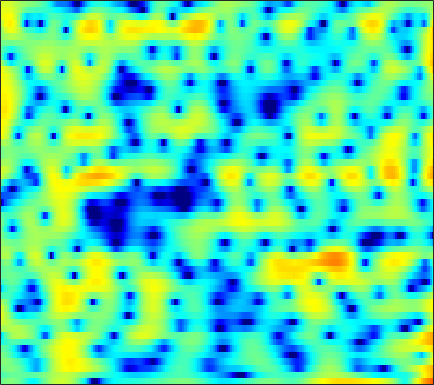

Values plotted in this chart, from the file beside it:
-0.90064, -0.54996, -0.19878, 0.011088, 0.082617, 0.057411, -0.11105, -0.33736, -0.77087, -1.359, -2.0921, -2.7222, -3.6299, -4.4932, -4.9702, -5.1641, -4.76, -4.1299, -3.0413, -1.8815, -0.78312, -0.042089, 0.82518, 1.5438
-2.297, -1.968, -1.604, -1.326, -1.175, -1.046, -0.9955, -1.003, -1.06, -1.159, -1.282, -1.373, -1.475, -1.534, -1.534, -1.468, -1.316, -1.143, -0.8404, -0.4688, -0.04896, 0.2844, 0.7337, 1.168
-0.8606, -0.5307, -0.2257, -0.06205, -0.03372, -0.1144, -0.3338, -0.589, -1.059, -1.682, -2.466, -3.174, -4.279, -5.556, -6.579, -7.821, -8.446, -8.173, -6.904, -5.151, -3.38, -2.15, -0.6744, 0.6004
0.05127, 0.08074, 0.02319, -0.1395, -0.3324, -0.6822, -1.126, -1.519, -2.119, -2.803, -3.571, -4.204, -5.128, -6.119, -6.868, -7.727, -8.123, -7.905, -6.875, -5.31, -3.596, -2.346, -0.8063, 0.5551
-0.1853, -0.4528, -0.9109, -1.496, -2.034, -2.892, -3.906, -4.755, -5.941, -7.077, -7.939, -8.268, -8.187, -7.609, -6.977, -6.004, -4.96, -4.163, -3.09, -2.01, -0.951, -0.176, 0.8128, 1.732
-0.971, -1.248, -1.689, -2.264, -2.834, -3.821, -5.131, -6.39, -8.575, -11.54, -15.23, -16.75, -14.21, -10.66, -8.516, -6.285, -4.537, -3.45, -2.205, -1.109, -0.1163, 0.5737, 1.429, 2.216
-4.559, -4.011, -3.217, -2.545, -2.193, -1.926, -1.895, -1.998, -2.258, -2.571, -2.828, -2.935, -2.949, -2.826, -2.675, -2.461, -2.255, -2.095, -1.875, -1.582, -1.144, -0.6962, 0.03532, 0.8727
-6.519, -4.341, -2.097, -0.536, 0.2945, 1.089, 1.572, 1.769, 1.861, 1.811, 1.645, 1.444, 1.069, 0.5504, 0.04418, -0.8427, -2.068, -3.287, -5.484, -8.575, -11.76, -11.16, -7.268, -3.857
1.336, 1.388, 1.546, 1.734, 1.849, 1.936, 1.932, 1.883, 1.767, 1.581, 1.317, 1.065, 0.6514, 0.1395, -0.3254, -1.06, -1.966, -2.75, -3.893, -4.98, -5.562, -5.406, -4.464, -3.139
3.151, 2.818, 2.356, 1.873, 1.496, 0.9868, 0.4839, 0.1352, -0.2847, -0.6597, -0.9739, -1.169, -1.371, -1.536, -1.643, -1.748, -1.836, -1.881, -1.87, -1.755, -1.524, -1.283, -0.8901, -0.4568
3.822, 3.156, 2.133, 0.9637, 0.004382, -1.376, -2.781, -3.776, -4.867, -5.505, -5.628, -5.486, -5.145, -4.759, -4.479, -4.079, -3.635, -3.232, -2.585, -1.839, -1.041, -0.4294, 0.3659, 1.107
3.476, 2.594, 1.183, -0.5723, -2.186, -4.893, -8.624, -12.74, -23.17, -21.8, -14.43, -11.94, -10.24, -9.586, -9.542, -9.816, -9.92, -9.46, -7.919, -5.732, -3.514, -1.983, -0.1758, 1.339
1.585, 0.9063, -0.1144, -1.345, -2.416, -4.031, -5.779, -7.049, -8.537, -9.386, -9.592, -9.678, -10.02, -10.77, -11.71, -13.86, -17.2, -18.84, -14.54, -9.513, -5.742, -3.482, -1.033, 0.9237
-2.35, -2.266, -2.215, -2.344, -2.584, -3.079, -3.737, -4.336, -5.173, -5.994, -6.889, -7.586, -8.421, -9.104, -9.411, -9.506, -9.102, -8.382, -6.962, -5.212, -3.314, -1.895, -0.1312, 1.407
-7.395, -5.319, -3.624, -2.675, -2.314, -2.22, -2.476, -2.87, -3.614, -4.748, -6.301, -7.733, -10.11, -13.21, -15.33, -14.63, -11.12, -8.583, -5.779, -3.484, -1.535, -0.2534, 1.203, 2.407
-3.069, -2.48, -1.765, -1.271, -1.057, -0.9761, -1.148, -1.433, -2.071, -2.962, -4.068, -5.142, -6.856, -8.589, -9.393, -8.96, -7.055, -5.326, -3.203, -1.384, 0.1487, 1.104, 2.141, 2.94
-1.118, -1.019, -0.8683, -0.7676, -0.7626, -0.832, -0.9962, -1.169, -1.468, -1.736, -2.051, -2.286, -2.495, -2.52, -2.428, -2.075, -1.521, -1.004, -0.2748, 0.475, 1.15, 1.582, 2.052, 2.388
-1.55, -1.245, -1.01, -0.9904, -1.112, -1.444, -1.883, -2.197, -2.468, -2.492, -2.28, -1.93, -1.356, -0.7769, -0.3636, 0.1485, 0.5866, 0.8563, 1.135, 1.338, 1.449, 1.485, 1.521, 1.54
-1.065, -0.3142, 0.09701, -0.06588, -0.5477, -1.73, -3.632, -5.6, -8.488, -8.907, -5.972, -3.668, -1.305, 0.3354, 1.234, 2.035, 2.45, 2.534, 2.373, 1.89, 1.165, 0.5427, -0.2256, -0.6766
1.341, 1.709, 1.856, 1.566, 1.05, -0.06282, -1.691, -3.197, -5.018, -5.135, -3.313, -1.553, 0.368, 1.79, 2.557, 3.157, 3.305, 3.109, 2.406, 1.094, -1.015, -3.416, -8.834, -21.57
1.323, 1.313, 1.213, 0.992, 0.7511, 0.3794, 0.001599, -0.2266, -0.3585, -0.2767, 0.1059, 0.4971, 1.037, 1.553, 1.826, 2.012, 1.954, 1.73, 1.161, 0.29, -0.8938, -1.902, -3.172, -3.946
0.5841, 0.3471, -0.01135, -0.3451, -0.5632, -0.7698, -0.8387, -0.7972, -0.6245, -0.3328, 0.0592, 0.3337, 0.7199, 1.058, 1.232, 1.372, 1.383, 1.306, 1.098, 0.7858, 0.4046, 0.1171, -0.241, -0.5229
-0.2415, -0.9088, -1.889, -2.866, -3.475, -3.945, -3.862, -3.463, -2.656, -1.718, -0.8599, -0.2947, 0.3597, 0.8293, 1.096, 1.321, 1.42, 1.423, 1.366, 1.266, 1.166, 1.092, 1.024, 0.9854
-0.6865, -1.948, -4.112, -7.184, -10.45, -15.9, -13.42, -9.414, -5.686, -3.187, -1.474, -0.4832, 0.4341, 1.014, 1.27, 1.397, 1.329, 1.19, 0.946, 0.7359, 0.6493, 0.704, 0.9375, 1.293
-0.1776, -1.175, -2.717, -4.484, -5.784, -6.865, -6.383, -5.181, -3.302, -1.63, -0.3273, 0.437, 1.09, 1.423, 1.425, 1.109, 0.4132, -0.3664, -1.722, -3.213, -4.153, -3.906, -2.462, -0.6843
-1.395, -1.798, -2.21, -2.459, -2.527, -2.395, -2.014, -1.581, -0.8901, -0.1924, 0.4852, 0.8462, 1.161, 1.231, 1.066, 0.5195, -0.4964, -1.67, -4.04, -7.904, -13.34, -12.01, -6.173, -2.341
-7.084, -6.803, -6.111, -5.29, -4.681, -3.901, -3.147, -2.603, -1.91, -1.264, -0.6963, -0.353, 0.01689, 0.1871, 0.2204, 0.09175, -0.2265, -0.5684, -1.086, -1.498, -1.594, -1.312, -0.5197, 0.5458
-19.87, -15.04, -11.57, -9.512, -8.377, -7.181, -6.15, -5.435, -4.535, -3.674, -2.965, -2.447, -1.869, -1.39, -1.091, -0.758, -0.4755, -0.2784, 0.002668, 0.3257, 0.7287, 1.092, 1.639, 2.22
-11.79, -11.74, -11.52, -11.34, -11.2, -10.8, -9.977, -9.114, -7.831, -6.579, -5.535, -4.818, -4.078, -3.387, -2.938, -2.368, -1.75, -1.254, -0.5529, 0.1867, 0.9612, 1.529, 2.237, 2.886
-6.667, -7.897, -10.05, -13.12, -16.65, -22.44, -18.17, -14.29, -10.94, -8.904, -7.502, -6.814, -6.273, -5.891, -5.678, -5.277, -4.607, -3.854, -2.575, -1.143, 0.2793, 1.237, 2.372, 3.284
-1.391, -2.514, -4.326, -6.469, -8.105, -9.638, -9.707, -9.121, -8.277, -7.8, -7.656, -7.91, -8.312, -9.306, -10.35, -12.29, -13.55, -11.57, -7.146, -3.394, -0.5452, 1.107, 2.78, 3.898
2.886, 2.301, 1.39, 0.34, -0.4649, -1.541, -2.625, -3.493, -4.844, -6.498, -8.787, -10.49, -12.17, -12.36, -12.29, -12.52, -12.04, -10.03, -6.073, -2.435, 0.3311, 1.929, 3.435, 4.372
3.256, 3.053, 2.629, 2.03, 1.461, 0.5262, -0.6558, -1.742, -3.596, -6.155, -9.796, -13.75, -17.72, -13.78, -10.53, -7.642, -5.344, -3.817, -1.893, -0.1343, 1.327, 2.239, 3.092, 3.576
1.133, 1.315, 1.357, 1.19, 0.9249, 0.3974, -0.3113, -0.971, -1.983, -3.099, -4.091, -4.747, -5.103, -4.822, -4.304, -3.304, -2.245, -1.451, -0.4345, 0.48, 1.24, 1.701, 2.124, 2.302
-0.8889, -0.3569, 0.06739, 0.2158, 0.1862, -0.00134, -0.3092, -0.5839, -0.9663, -1.3, -1.591, -1.671, -1.731, -1.554, -1.366, -0.9744, -0.5374, -0.2003, 0.2167, 0.5738, 0.8734, 1.021, 1.165, 1.199
-0.8279, -0.3425, 0.0103, 0.08078, -0.0001677, -0.2223, -0.5049, -0.692, -0.8686, -0.9244, -0.8618, -0.7308, -0.4779, -0.2157, 0.01114, 0.255, 0.4671, 0.5752, 0.632, 0.5836, 0.4434, 0.2945, 0.08017, -0.06373
1.598, 1.642, 1.418, 0.8957, 0.3209, -0.6169, -1.583, -2.17, -2.503, -2.25, -1.519, -0.929, -0.08314, 0.591, 1.009, 1.377, 1.542, 1.519, 1.29, 0.8115, 0.04601, -0.6718, -1.804, -2.841
4.383, 4.043, 3.246, 1.968, 0.6096, -1.938, -5.764, -9.988, -13.77, -8.328, -4.281, -2.297, -0.4684, 0.8034, 1.434, 2.014, 2.255, 2.227, 1.887, 1.141, -0.1078, -1.527, -4.391, -9.613
4.898, 4.521, 3.704, 2.481, 1.267, -0.7564, -3.144, -4.846, -5.998, -5.344, -4.006, -2.95, -1.848, -0.9415, -0.4075, 0.158, 0.5319, 0.6676, 0.6098, 0.2522, -0.4228, -1.142, -2.313, -3.471
4.923, 4.745, 4.245, 3.468, 2.72, 1.548, 0.2654, -0.6943, -1.871, -2.858, -3.705, -4.125, -4.467, -4.331, -3.925, -3.183, -2.385, -1.863, -1.35, -1.051, -0.9935, -1.047, -1.203, -1.412
5.527, 5.548, 5.315, 4.785, 4.21, 3.216, 1.959, 0.8425, -0.9327, -3.16, -5.947, -8.733, -12.92, -13.77, -11.06, -7.809, -5.518, -4.293, -3.097, -2.285, -1.774, -1.538, -1.439, -1.53
5.74, 5.868, 5.774, 5.387, 4.909, 4.023, 2.839, 1.733, -0.05831, -2.272, -4.981, -7.287, -10.32, -11.23, -10.17, -8.387, -6.855, -5.95, -4.986, -4.227, -3.589, -3.247, -2.969, -2.94
5.414, 5.56, 5.521, 5.232, 4.85, 4.123, 3.163, 2.294, 0.9604, -0.538, -2.153, -3.352, -4.815, -6.065, -6.816, -7.616, -8.282, -8.603, -8.653, -8.11, -7.135, -6.34, -5.363, -4.713
5.063, 5.186, 5.157, 4.91, 4.588, 3.982, 3.19, 2.488, 1.413, 0.2, -1.111, -2.172, -3.674, -5.308, -6.743, -9.031, -12.21, -15.72, -21.8, -17.52, -12.21, -9.556, -7.167, -5.556
4.674, 4.759, 4.699, 4.439, 4.123, 3.552, 2.813, 2.159, 1.173, 0.08483, -1.106, -2.021, -3.327, -4.724, -5.849, -7.547, -9.442, -10.83, -11.9, -11.13, -9.202, -7.656, -5.894, -4.513
4.392, 4.415, 4.271, 3.942, 3.578, 2.942, 2.146, 1.445, 0.3965, -0.7573, -1.943, -2.819, -3.808, -4.602, -5.025, -5.379, -5.532, -5.521, -5.305, -4.849, -4.229, -3.717, -3.039, -2.484
4.535, 4.431, 4.119, 3.645, 3.192, 2.457, 1.564, 0.7644, -0.5331, -2.164, -4.085, -5.669, -7.382, -7.57, -6.746, -5.178, -3.721, -2.814, -1.842, -1.115, -0.5894, -0.3489, -0.2435, -0.3754
4.335, 3.916, 3.193, 2.38, 1.791, 1.101, 0.4547, -0.09594, -1.099, -2.633, -5.181, -8.109, -14.8, -14.01, -8.653, -4.243, -1.505, -0.07874, 1.267, 2.126, 2.579, 2.668, 2.427, 1.741
1.437, 0.2961, -1.724, -4.156, -5.675, -6, -4.751, -3.746, -2.835, -2.461, -2.563, -2.734, -2.776, -2.289, -1.541, -0.2805, 0.9837, 1.803, 2.674, 3.252, 3.52, 3.535, 3.267, 2.657
-1.466, -2.877, -5.614, -9.825, -13.86, -13.38, -8.741, -6.32, -4.16, -2.807, -1.886, -1.403, -0.8169, -0.2384, 0.2044, 0.7994, 1.374, 1.775, 2.218, 2.529, 2.684, 2.698, 2.573, 2.289
-1.426, -2.038, -2.958, -3.799, -4.198, -4.243, -3.771, -3.216, -2.425, -1.722, -1.106, -0.7217, -0.295, 0.08477, 0.3479, 0.6716, 0.9673, 1.167, 1.39, 1.559, 1.671, 1.689, 1.648, 1.531
-0.4594, -0.5135, -0.5855, -0.6353, -0.6537, -0.6297, -0.5451, -0.4585, -0.3398, -0.2127, -0.133, -0.05188, 0.01052, 0.05462, 0.09529, 0.1645, 0.2507, 0.3139, 0.4149, 0.5244, 0.6221, 0.678, 0.704, 0.6625
0.156, 0.682, 1.281, 1.693, 1.875, 1.959, 1.876, 1.711, 1.384, 0.9783, 0.5201, 0.1789, -0.1973, -0.5106, -0.7138, -0.944, -1.127, -1.204, -1.182, -1.006, -0.718, -0.4505, -0.1632, -0.04013
0.03618, 1.653, 3.116, 3.967, 4.282, 4.315, 3.933, 3.397, 2.377, 1.029, -0.4019, -1.433, -2.403, -2.872, -3.102, -3.559, -4.347, -5.039, -5.644, -5.125, -3.622, -2.43, -1.161, -0.429
1.751, 3.187, 4.508, 5.237, 5.424, 5.208, 4.444, 3.477, 1.533, -1.383, -5.87, -10.89, -14.83, -9.804, -7.726, -6.988, -8.222, -10.87, -19.46, -15.64, -8.062, -5.041, -2.56, -1.186
3.521, 4.05, 4.578, 4.818, 4.773, 4.386, 3.595, 2.699, 1.077, -1.059, -3.582, -5.455, -6.735, -6.429, -5.887, -5.46, -5.54, -5.809, -5.999, -5.584, -4.609, -3.839, -2.94, -2.359
3.593, 3.825, 4.001, 3.995, 3.865, 3.516, 2.966, 2.431, 1.595, 0.6521, -0.2888, -0.8786, -1.512, -1.921, -2.126, -2.314, -2.489, -2.608, -2.782, -2.934, -3.063, -3.184, -3.436, -3.814
3.241, 3.367, 3.398, 3.286, 3.122, 2.809, 2.422, 2.112, 1.682, 1.283, 0.9131, 0.6782, 0.4092, 0.1923, 0.04085, -0.1802, -0.4425, -0.6884, -1.115, -1.688, -2.455, -3.146, -4.292, -5.687
